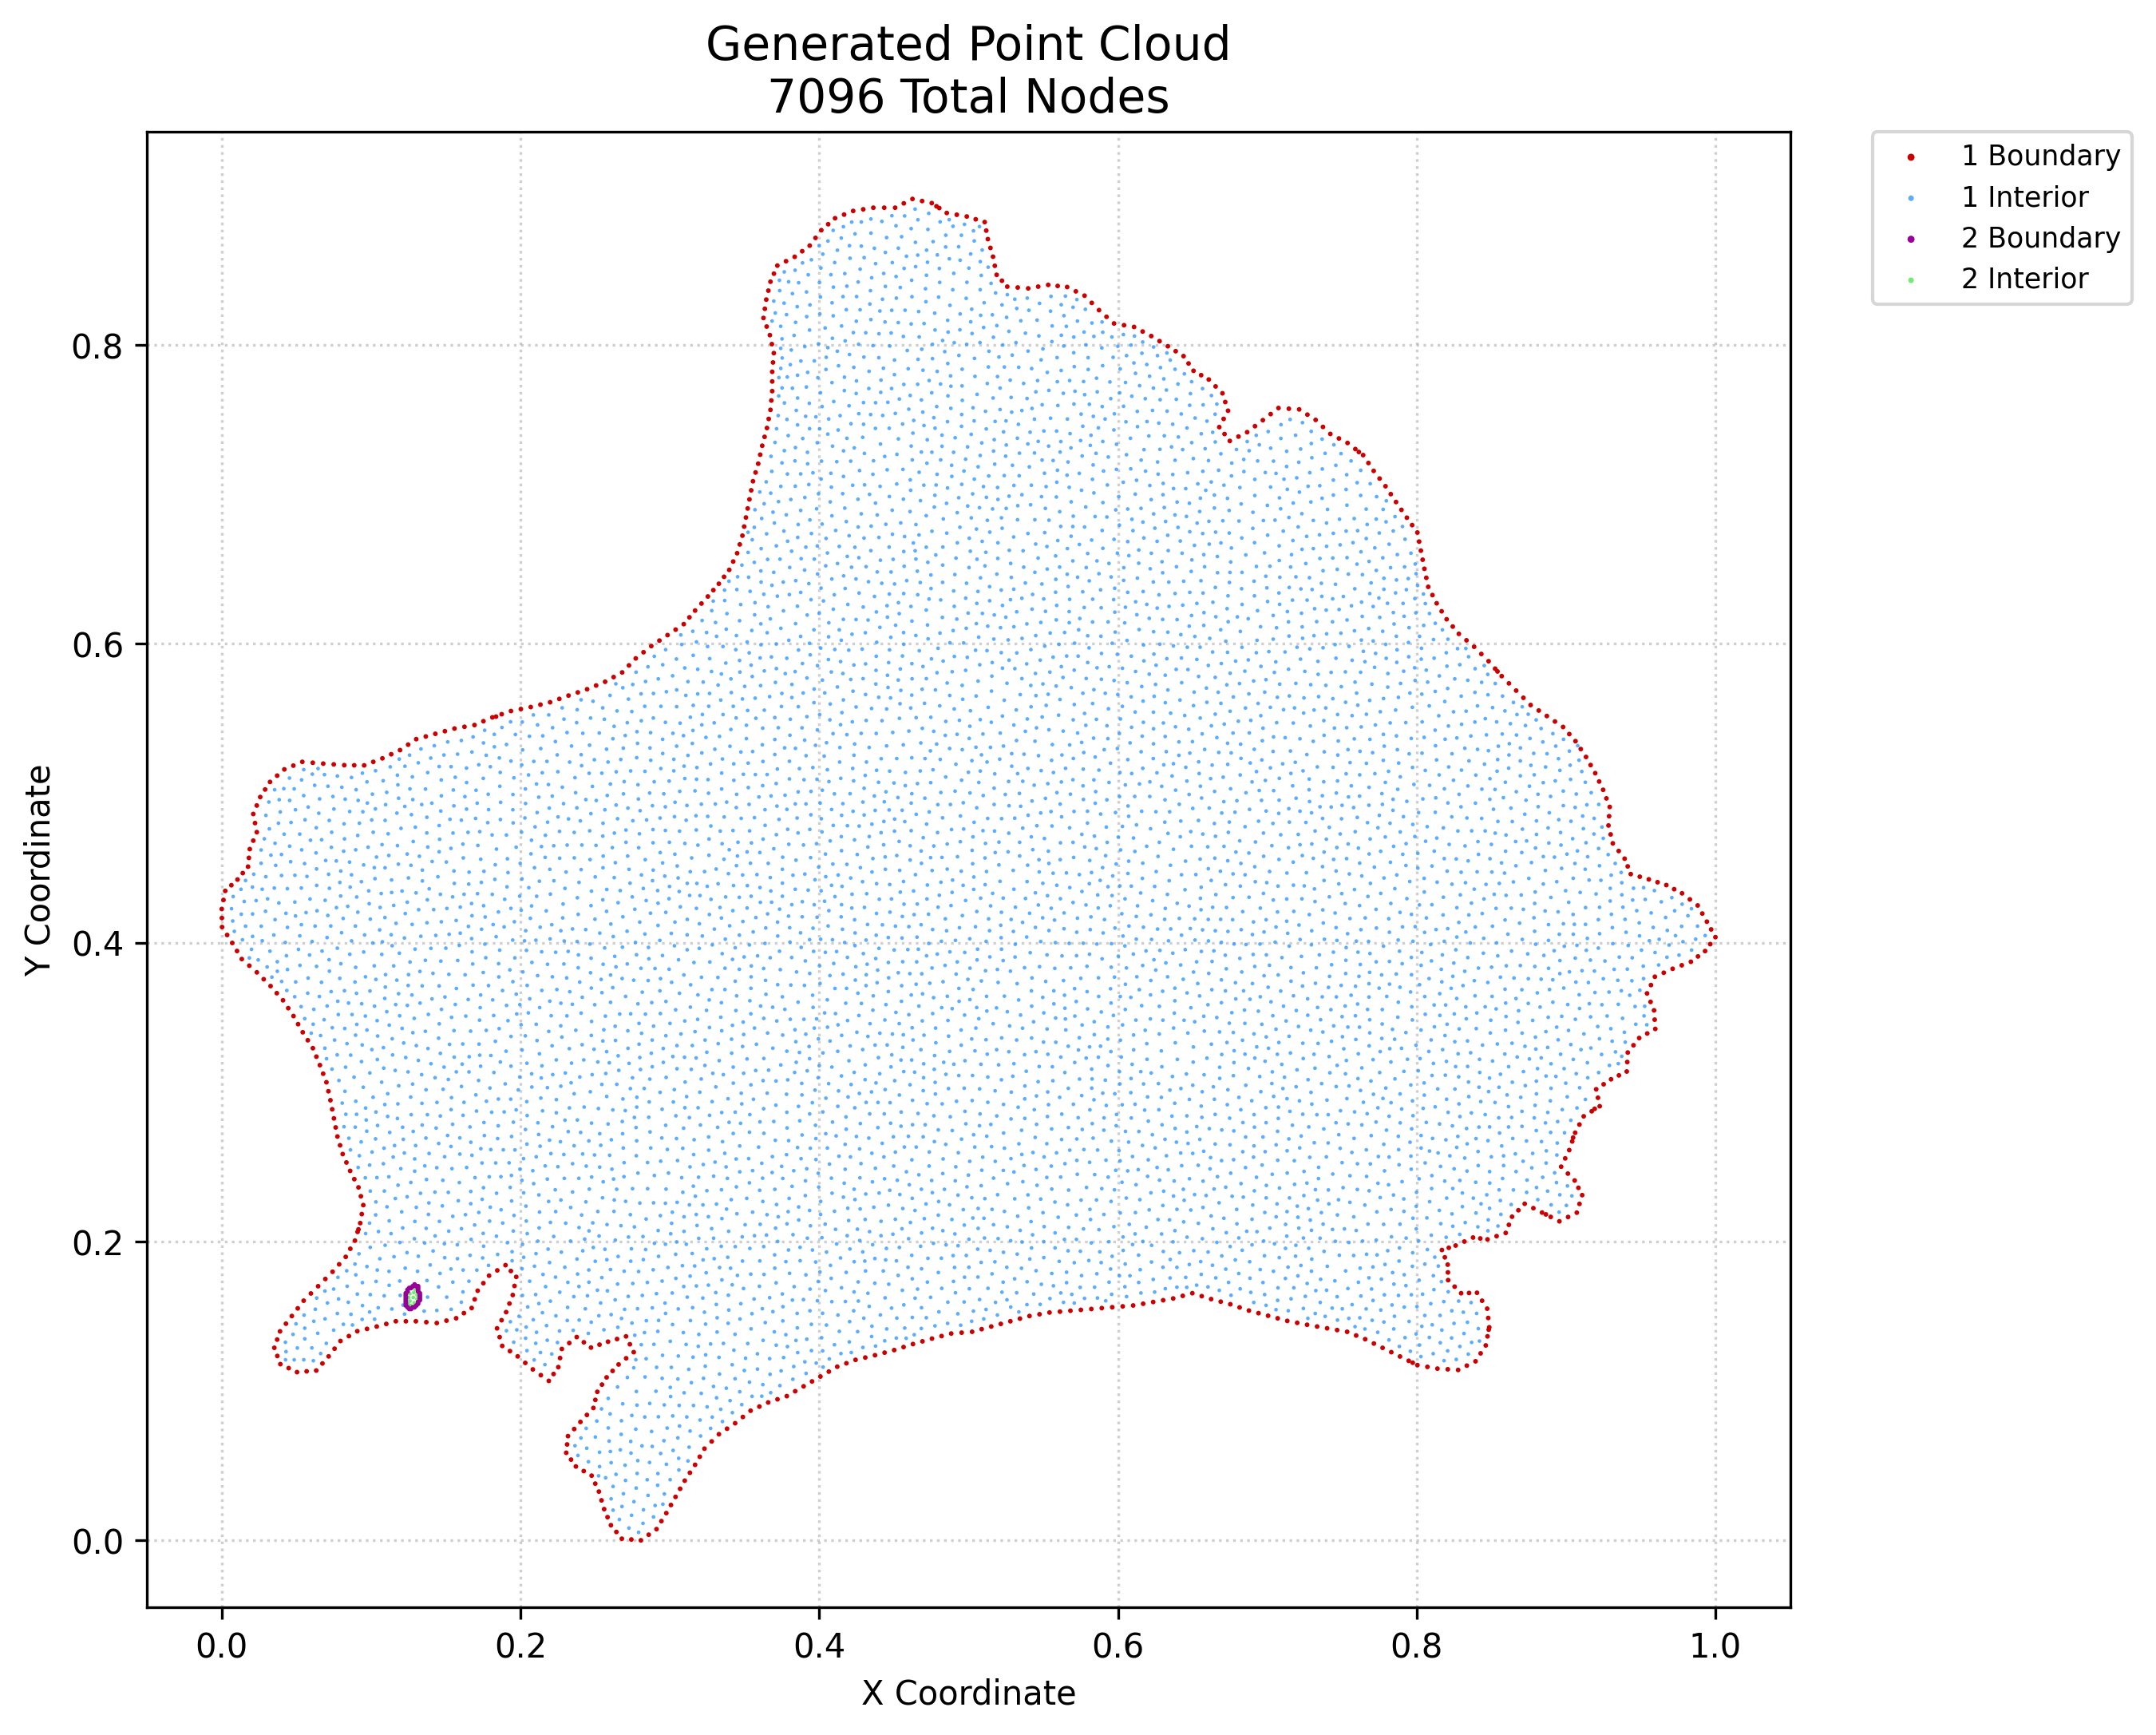

The file beside this chart, header and first rows:
x, y, region, classification
0.0002284, 0.4105, 1, boundary
0.0001142, 0.4165, 1, boundary
0.0, 0.4225, 1, boundary
0.001174, 0.4286, 1, boundary
0.002347, 0.4347, 1, boundary
0.003635, 0.4051, 1, boundary
0.007042, 0.3998, 1, boundary
0.006455, 0.4385, 1, boundary
0.01024, 0.3944, 1, boundary
0.01056, 0.4423, 1, boundary
0.01344, 0.389, 1, boundary
0.01408, 0.4466, 1, boundary
0.01761, 0.4509, 1, boundary
0.01847, 0.3846, 1, boundary
0.01819, 0.4568, 1, boundary
0.01878, 0.4626, 1, boundary
0.02113, 0.4683, 1, boundary
0.02113, 0.4861, 1, boundary
0.0223, 0.4801, 1, boundary
0.02351, 0.3801, 1, boundary
0.02347, 0.474, 1, boundary
0.02345, 0.4918, 1, boundary
0.02577, 0.4975, 1, boundary
0.02811, 0.3755, 1, boundary
0.02905, 0.5025, 1, boundary
0.03233, 0.5076, 1, boundary
0.0327, 0.3709, 1, boundary
0.03521, 0.1288, 1, boundary
0.03723, 0.1234, 1, boundary
0.03711, 0.1344, 1, boundary
0.03686, 0.3662, 1, boundary
0.03712, 0.5118, 1, boundary
0.03925, 0.1179, 1, boundary
0.03902, 0.1399, 1, boundary
0.04102, 0.3615, 1, boundary
0.04192, 0.516, 1, boundary
0.04298, 0.145, 1, boundary
0.04483, 0.1152, 1, boundary
0.04454, 0.3562, 1, boundary
0.04694, 0.1501, 1, boundary
0.04806, 0.3509, 1, boundary
0.04794, 0.5185, 1, boundary
0.0504, 0.1126, 1, boundary
0.0509, 0.1553, 1, boundary
0.05114, 0.3455, 1, boundary
0.05423, 0.34, 1, boundary
0.05396, 0.521, 1, boundary
0.05486, 0.1604, 1, boundary
0.05683, 0.1131, 1, boundary
0.05763, 0.3347, 1, boundary
0.0597, 0.1652, 1, boundary
0.06103, 0.3294, 1, boundary
0.06096, 0.5204, 1, boundary
0.06327, 0.1136, 1, boundary
0.06338, 0.3237, 1, boundary
0.06454, 0.1701, 1, boundary
0.06573, 0.318, 1, boundary
0.06742, 0.1184, 1, boundary
0.06791, 0.3123, 1, boundary
0.06796, 0.5198, 1, boundary
... 7,036 more rows
